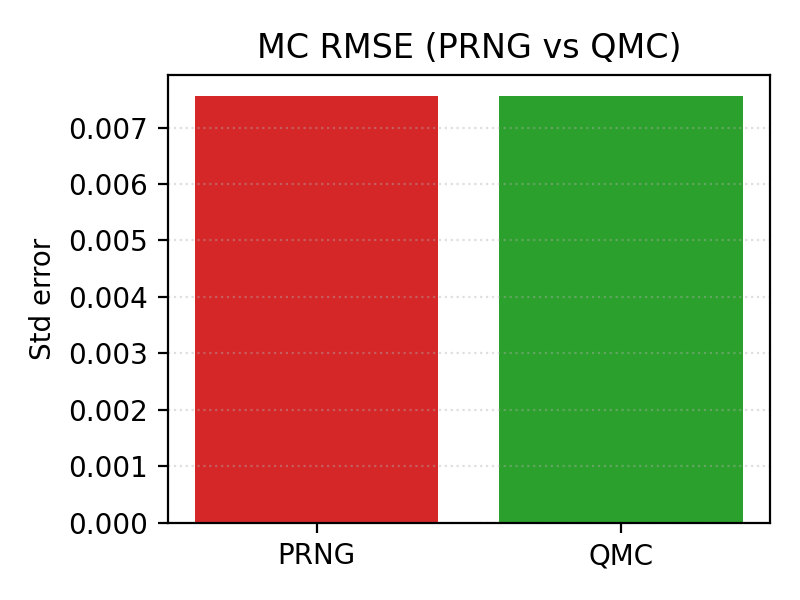

The file beside this chart, header and first rows:
method, std_error
PRNG, 0.007556
QMC, 0.007559
